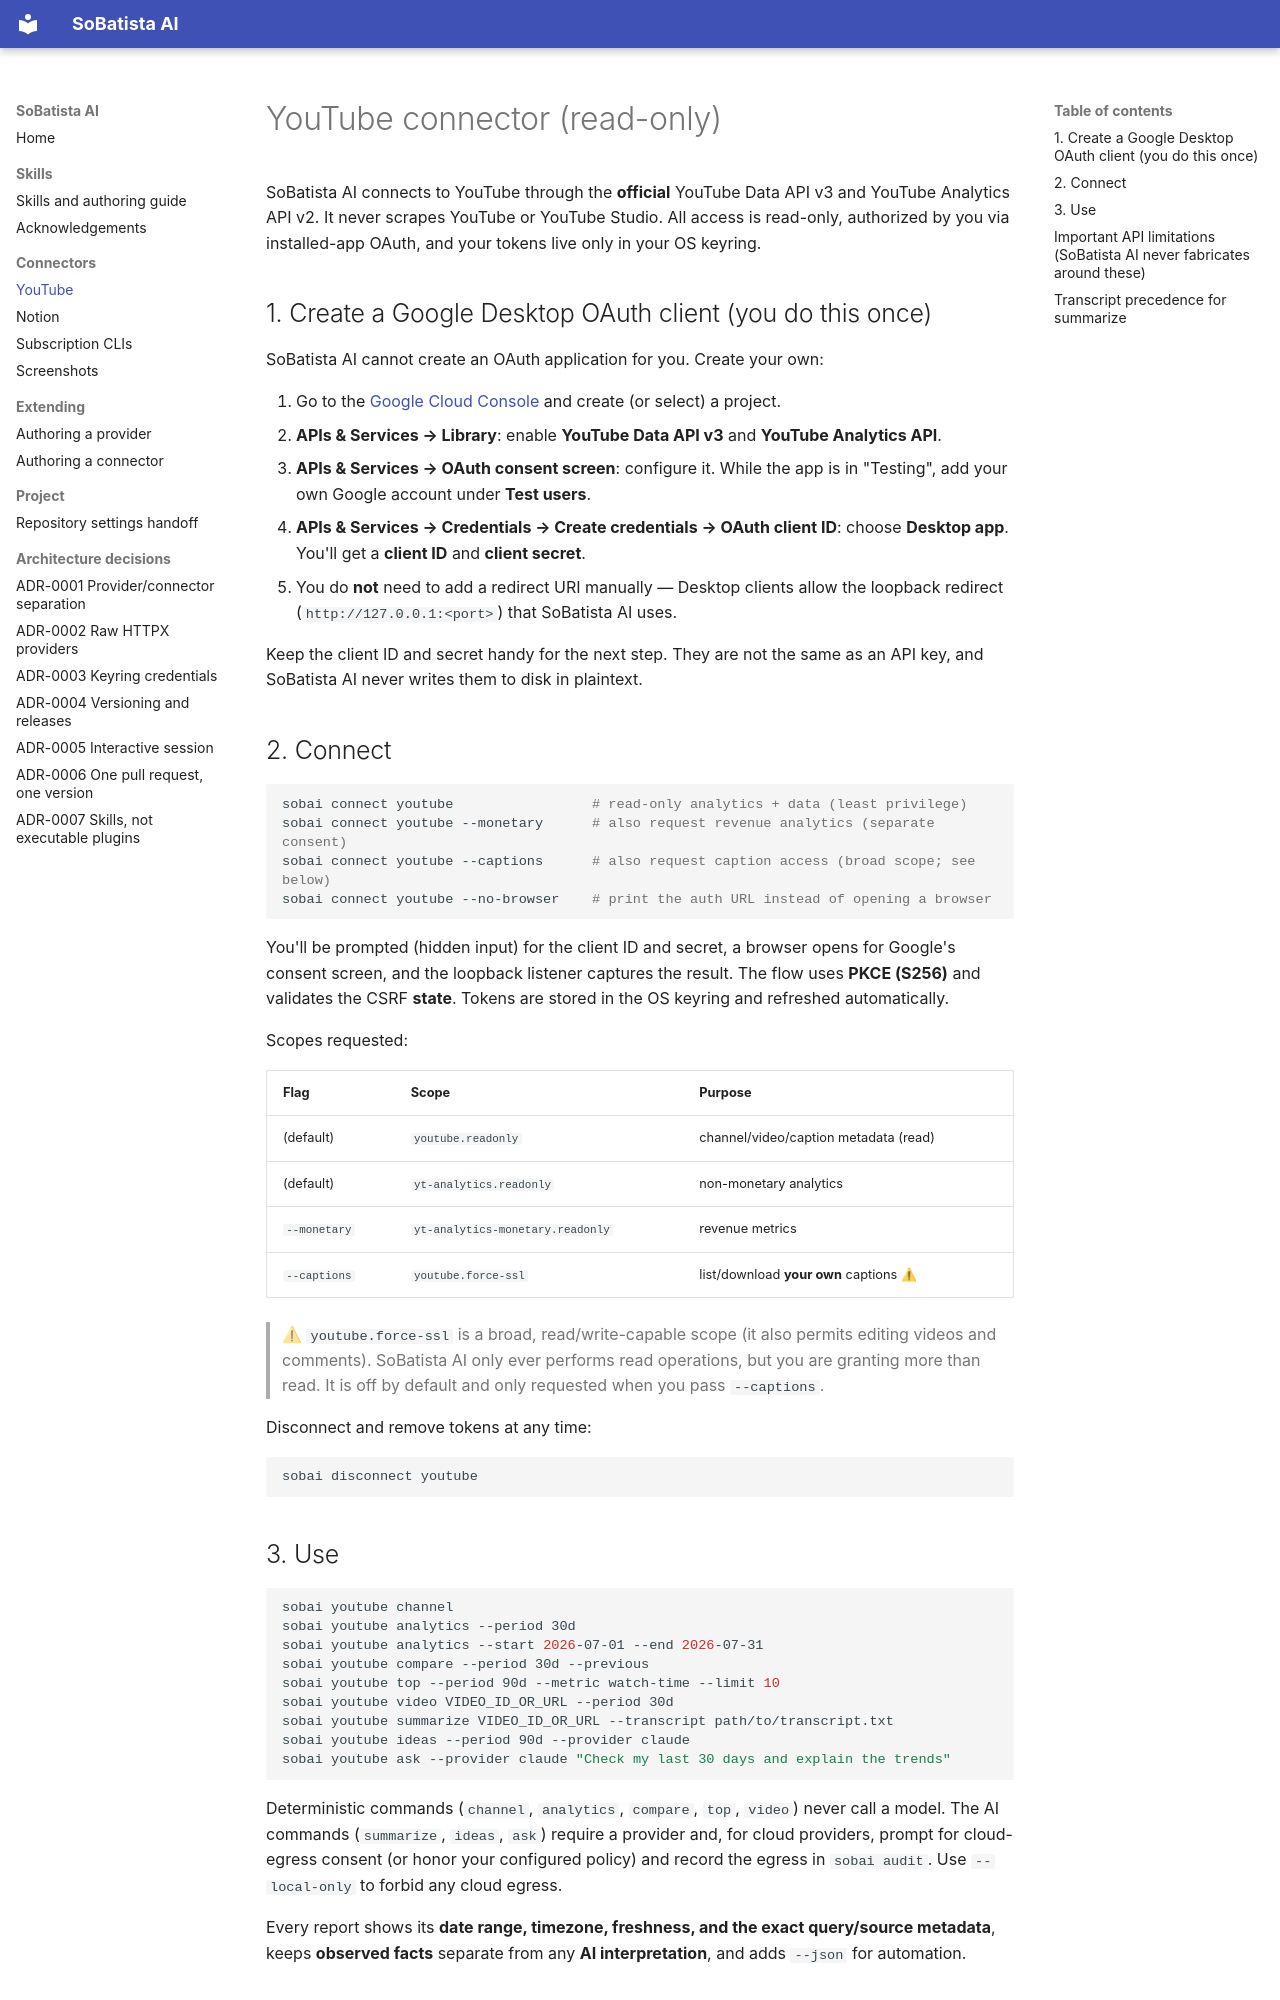

repository: SoBatista/sobatista-ai · page: youtube/index.html · generator: mkdocs

# YouTube connector (read-only)

SoBatista AI connects to YouTube through the **official** YouTube Data API v3 and
YouTube Analytics API v2. It never scrapes YouTube or YouTube Studio. All access
is read-only, authorized by you via installed-app OAuth, and your tokens live only
in your OS keyring.

## 1. Create a Google Desktop OAuth client (you do this once)

SoBatista AI cannot create an OAuth application for you. Create your own:

1. Go to the [Google Cloud Console](https://console.cloud.google.com/) and create
   (or select) a project.
2. **APIs & Services → Library**: enable **YouTube Data API v3** and
   **YouTube Analytics API**.
3. **APIs & Services → OAuth consent screen**: configure it. While the app is in
   "Testing", add your own Google account under **Test users**.
4. **APIs & Services → Credentials → Create credentials → OAuth client ID**:
   choose **Desktop app**. You'll get a **client ID** and **client secret**.
5. You do **not** need to add a redirect URI manually — Desktop clients allow the
   loopback redirect (`http://127.0.0.1:<port>`) that SoBatista AI uses.

Keep the client ID and secret handy for the next step. They are not the same as an
API key, and SoBatista AI never writes them to disk in plaintext.

## 2. Connect

```bash
sobai connect youtube                 # read-only analytics + data (least privilege)
sobai connect youtube --monetary      # also request revenue analytics (separate consent)
sobai connect youtube --captions      # also request caption access (broad scope; see below)
sobai connect youtube --no-browser    # print the auth URL instead of opening a browser
```

You'll be prompted (hidden input) for the client ID and secret, a browser opens for
Google's consent screen, and the loopback listener captures the result. The flow
uses **PKCE (S256)** and validates the CSRF **state**. Tokens are stored in the OS
keyring and refreshed automatically.

Scopes requested:

| Flag | Scope | Purpose |
|------|-------|---------|
| (default) | `youtube.readonly` | channel/video/caption metadata (read) |
| (default) | `yt-analytics.readonly` | non-monetary analytics |
| `--monetary` | `yt-analytics-monetary.readonly` | revenue metrics |
| `--captions` | `youtube.force-ssl` | list/download **your own** captions ⚠ |

> ⚠ `youtube.force-ssl` is a broad, read/write-capable scope (it also permits
> editing videos and comments). SoBatista AI only ever performs read operations,
> but you are granting more than read. It is off by default and only requested
> when you pass `--captions`.

Disconnect and remove tokens at any time:

```bash
sobai disconnect youtube
```

## 3. Use

```bash
sobai youtube channel
sobai youtube analytics --period 30d
sobai youtube analytics --start 2026-07-01 --end 2026-07-31
sobai youtube compare --period 30d --previous
sobai youtube top --period 90d --metric watch-time --limit 10
sobai youtube video VIDEO_ID_OR_URL --period 30d
sobai youtube summarize VIDEO_ID_OR_URL --transcript path/to/transcript.txt
sobai youtube ideas --period 90d --provider claude
sobai youtube ask --provider claude "Check my last 30 days and explain the trends"
```

Deterministic commands (`channel`, `analytics`, `compare`, `top`, `video`) never
call a model. The AI commands (`summarize`, `ideas`, `ask`) require a provider and,
for cloud providers, prompt for cloud-egress consent (or honor your configured
policy) and record the egress in `sobai audit`. Use `--local-only` to forbid any
cloud egress.

Every report shows its **date range, timezone, freshness, and the exact
query/source metadata**, keeps **observed facts** separate from any **AI
interpretation**, and adds `--json` for automation.
